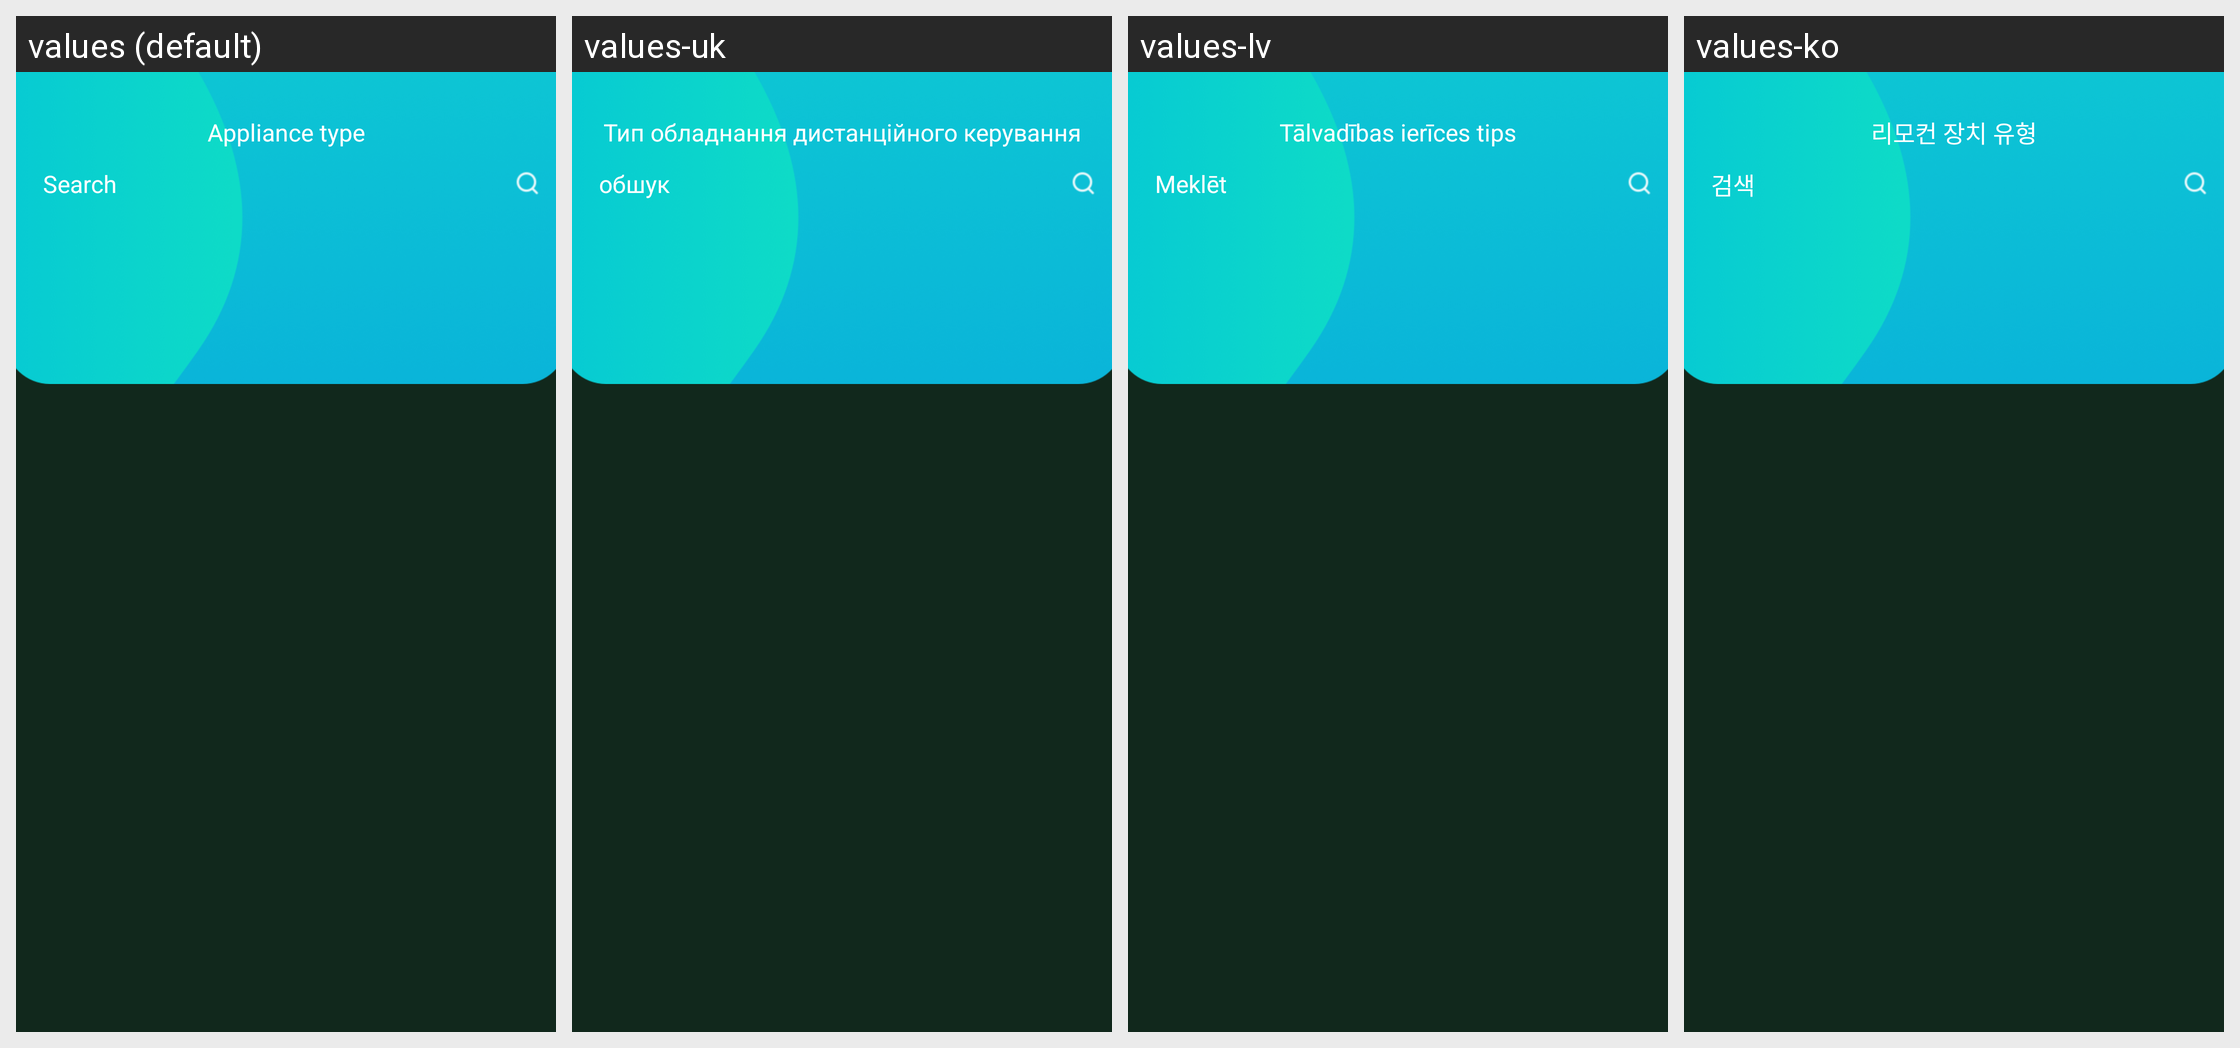

The Android screen above is rendered under several locales of the same app. Produce the string resources it draws, with the default and per-locale values.
Android screen res/layout/activity_add_remote.xml rendered under 4 locales, left to right: values (default), values-uk, values-lv, values-ko. Device: Nexus 5 (rendered at 1080×1920; each locale shown at half size, 540×960, under a caption strip naming it); theme Theme.Add.Remote.
Other locales in the repository, not shown: values-be, values-en, values-fa, values-ja-rJP, values-ms, values-nl, values-pt, values-th, values-zh-rTW.
Strings drawn on this screen, with the default value and each locale's value (text and hints the layout hard-codes, and strings that could not be matched under every locale, appear in the picture but are not listed):

remote_type
  values: Appliance type
  values-uk: Тип обладнання дистанційного керування
  values-lv: Tālvadības ierīces tips
  values-ko: 리모컨 장치 유형

search
  values: Search
  values-uk: обшук
  values-lv: Meklēt
  values-ko: 검색
